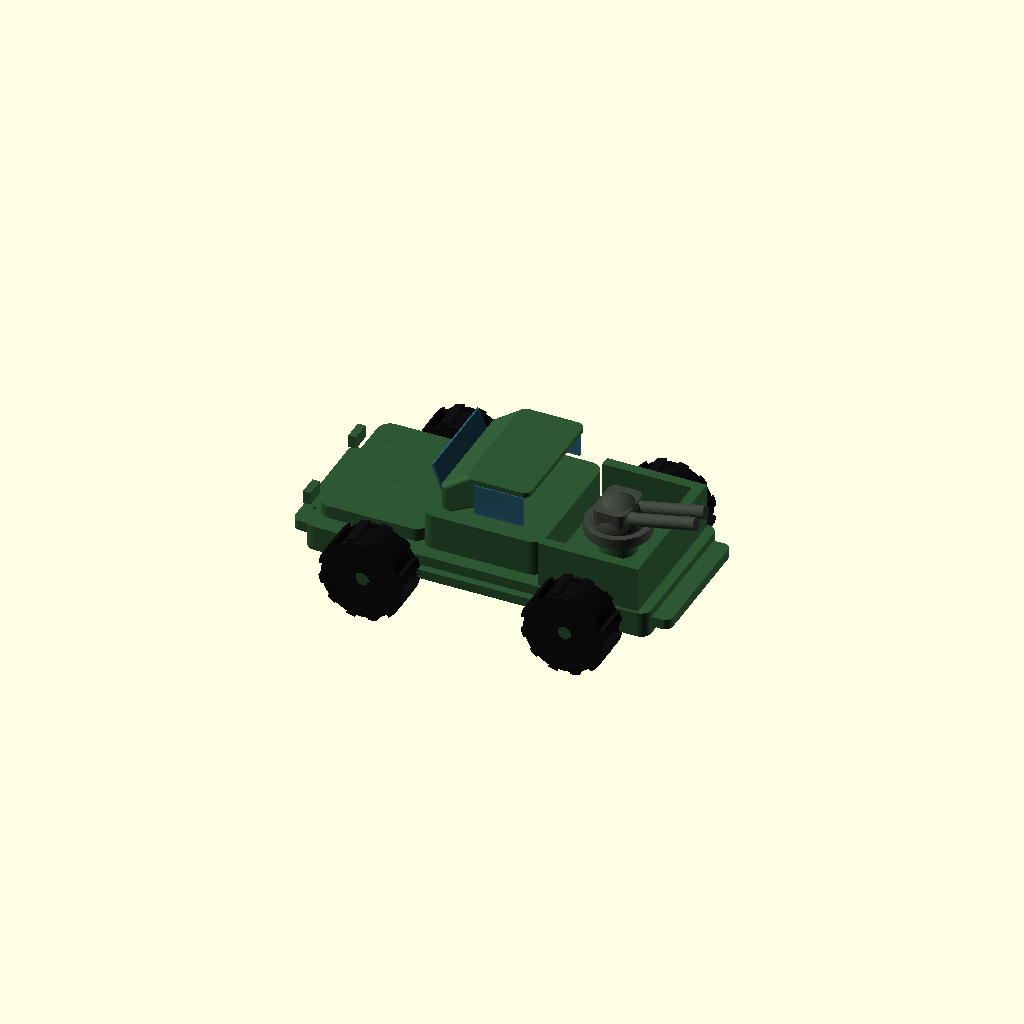
Cell 1: rendered with the file's own defaults.
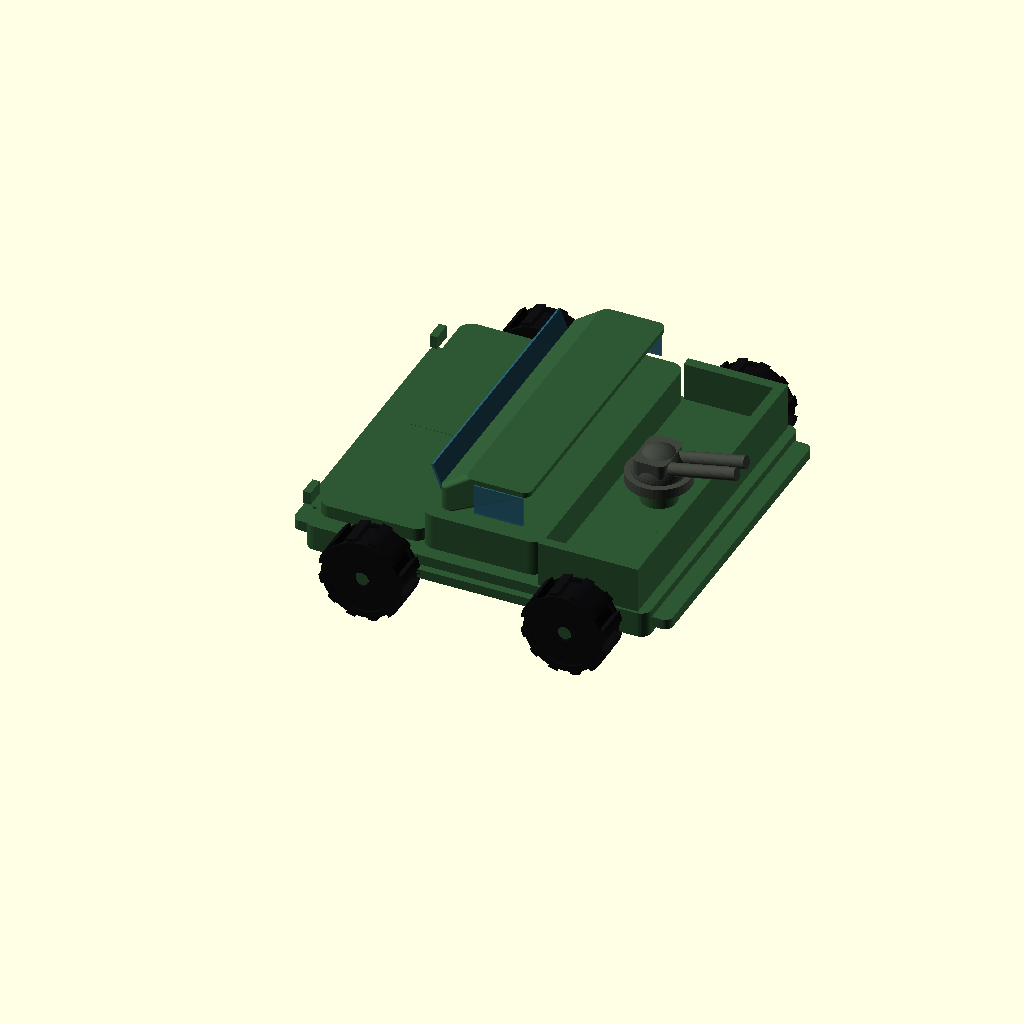
Cell 2: the same model with body_w = 136.
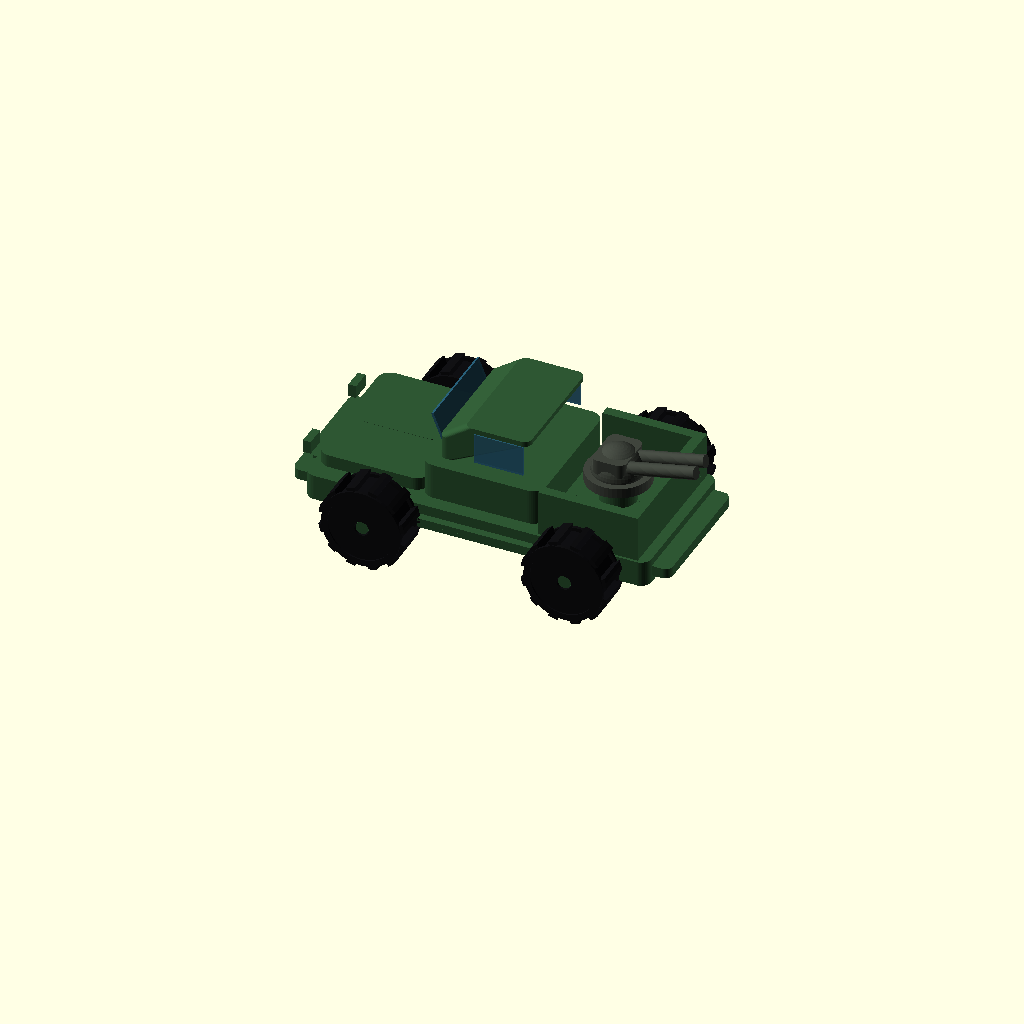
Cell 3 — ground_z set to 44, the other parameters unchanged.
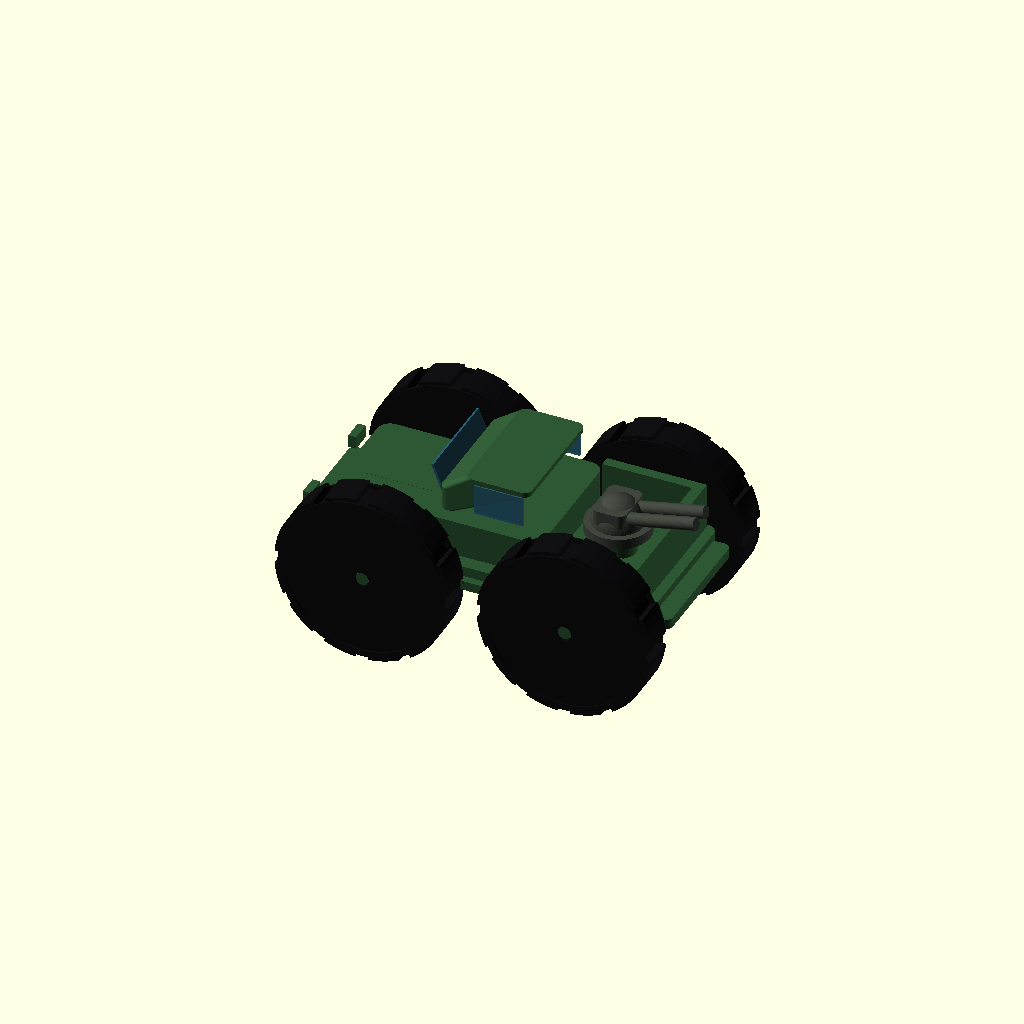
Cell 4: the same model with wheel_d = 68.
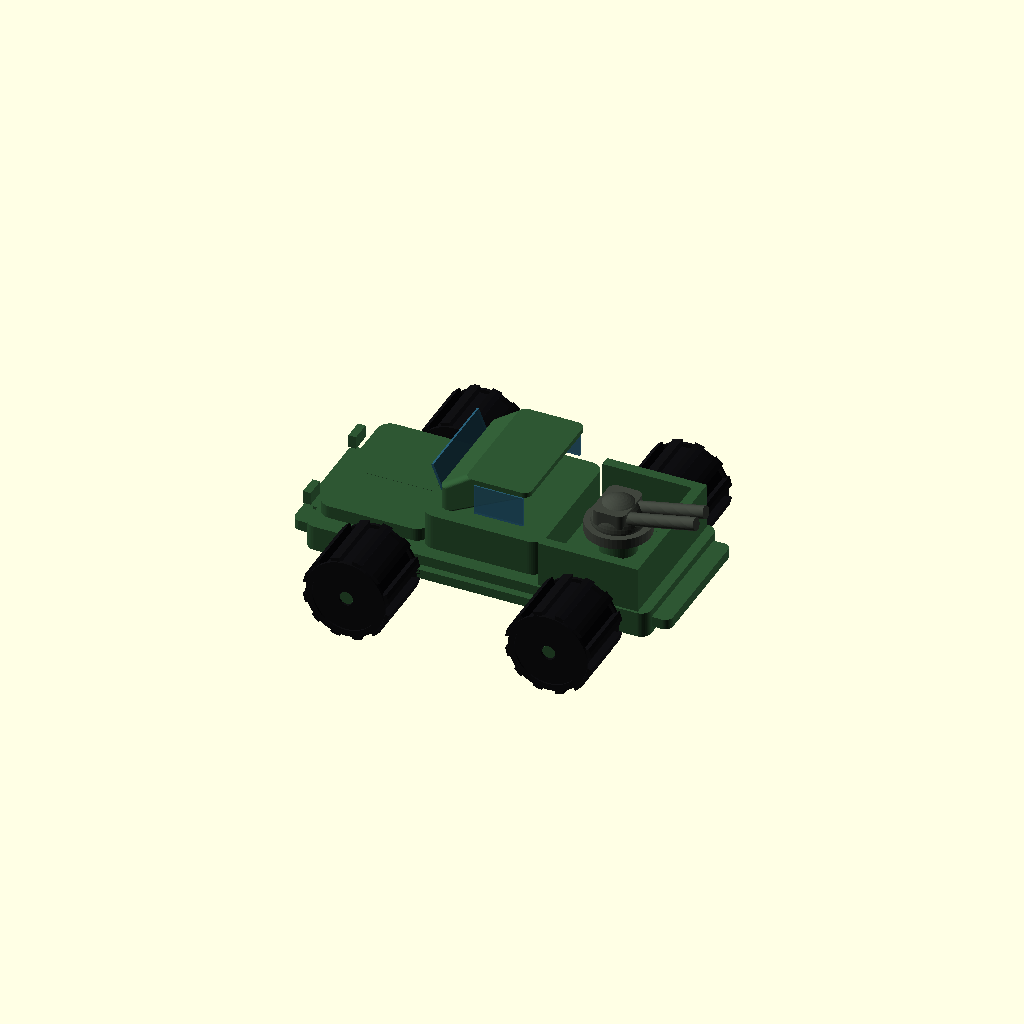
Cell 5: wheel_w = 26 (everything else at default).
All cells are drawn from one camera (rotation 55°, 0°, 25°, orthographic, colour scheme Cornfield), so only the parameter changes between them.
OpenSCAD source file samples/ranger-style-armed-pickup/source.scad:
// Generic off-road pickup inspired by modern Ranger-class trucks.
// Not an exact Ford replica; no logos or trademark-specific grille.
// mode: 0=assembly, 1=body, 2=wheel, 3=turret, 4=print layout
mode = 0;

scale_len = 150;
body_w = 68;
ground_z = 22;
wheel_d = 34;
wheel_w = 13;
axle_d = 5;
fit_clearance = 0.35;

$fn = 48;

module rounded_box(size=[10,10,10], r=2) {
  x=size[0]; y=size[1]; z=size[2];
  hull()
    for (ix=[r, x-r], iy=[r, y-r])
      translate([ix,iy,r]) cylinder(h=max(z-2*r,0.1), r=r);
}

module wheel() {
  difference() {
    rotate([90,0,0]) cylinder(h=wheel_w, d=wheel_d, center=true);
    rotate([90,0,0]) cylinder(h=wheel_w+2, d=axle_d+2*fit_clearance, center=true);
    // Chunky tread cuts.
    for (a=[0:30:330])
      rotate([0,a,0]) translate([wheel_d/2-1,0,0])
        cube([4,wheel_w+3,5],center=true);
  }
  // Raised sidewall ring.
  for (y=[-wheel_w/2, wheel_w/2])
    translate([0,y,0]) rotate([90,0,0])
      difference() {
        cylinder(h=1.2,d=wheel_d-3,center=true);
        cylinder(h=2,d=wheel_d-8,center=true);
      }
}

module axle_pair(xpos) {
  translate([xpos,body_w/2,ground_z]) rotate([90,0,0])
    cylinder(h=body_w+2*wheel_w-3,d=axle_d,center=true);
}

module pickup_body() {
  union() {
    // Main chassis and bumpers.
    translate([8,4,ground_z-9]) rounded_box([134,body_w-8,18],4);
    translate([1,9,ground_z-5]) rounded_box([12,body_w-18,10],3);
    translate([139,8,ground_z-5]) rounded_box([10,body_w-16,10],3);

    // Hood with a slightly raised centre line.
    translate([12,6,ground_z+4]) rounded_box([42,body_w-12,15],5);
    translate([22,body_w/2-11,ground_z+18]) rounded_box([28,22,3],1.5);

    // Cab: lower cabin plus sloped roof created with hull sections.
    translate([52,7,ground_z+2]) rounded_box([47,body_w-14,24],5);
    hull() {
      translate([58,10,ground_z+20]) rounded_box([7,body_w-20,15],3);
      translate([68,10,ground_z+34]) rounded_box([25,body_w-20,8],3);
    }

    // Open cargo-bed walls.
    translate([99,5,ground_z+5]) cube([39,4,18]);
    translate([99,body_w-9,ground_z+5]) cube([39,4,18]);
    translate([134,5,ground_z+5]) cube([4,body_w-10,18]);
    translate([99,9,ground_z+5]) cube([39,body_w-18,3]);

    // Generic grille bars, lights, and side steps.
    for (y=[18:10:48]) translate([5,y,ground_z+1]) cube([4,6,2]);
    for (y=[12,body_w-18]) translate([4,y,ground_z+8]) cube([3,8,5]);
    for (y=[1,body_w-4]) translate([50,y,ground_z-2]) rounded_box([50,3,4],1);

    axle_pair(38);
    axle_pair(117);

    // Turret socket in cargo bed.
    translate([117,body_w/2,ground_z+8]) cylinder(h=8,d=14);
  }
}

module toy_turret() {
  // Peg fits the cargo-bed socket; broad ring prevents over-insertion.
  translate([0,0,-7]) cylinder(h=8,d=14-2*fit_clearance);
  cylinder(h=4,d=25);
  translate([0,0,4]) sphere(d=20);
  // Stylised twin barrels: oversized and clearly toy-like.
  for (y=[-4,4])
    translate([-2,y,7]) rotate([0,78,0]) cylinder(h=35,d=5);
  translate([-7,-9,3]) rounded_box([13,18,12],3);
}

module assembled() {
  color([0.18,0.34,0.20]) pickup_body();
  for (x=[38,117], y=[-wheel_w/2+1,body_w+wheel_w/2-1])
    color([0.06,0.06,0.07]) translate([x,y,ground_z]) wheel();
  color([0.25,0.27,0.24]) translate([117,body_w/2,ground_z+16]) toy_turret();
  // Windows are visual overlays only in assembly preview.
  color([0.16,0.38,0.48,0.85]) {
    translate([57.5,15,ground_z+25]) rotate([0,-22,0]) cube([1,body_w-30,13]);
    translate([72,9.5,ground_z+25]) cube([19,1,12]);
    translate([72,body_w-10.5,ground_z+25]) cube([19,1,12]);
  }
}

if (mode == 1) pickup_body();
else if (mode == 2) wheel();
else if (mode == 3) toy_turret();
else if (mode == 4) {
  pickup_body();
  for (i=[0:3]) translate([25+i*36,92,wheel_d/2]) wheel();
  translate([115,100,7]) toy_turret();
}
else assembled();
Customizer parameters (derived from the source; name, type, default, range or options):
mode: number, default 0
scale_len: number, default 150
body_w: number, default 68
ground_z: number, default 22
wheel_d: number, default 34
wheel_w: number, default 13
axle_d: number, default 5
fit_clearance: number, default 0.35
